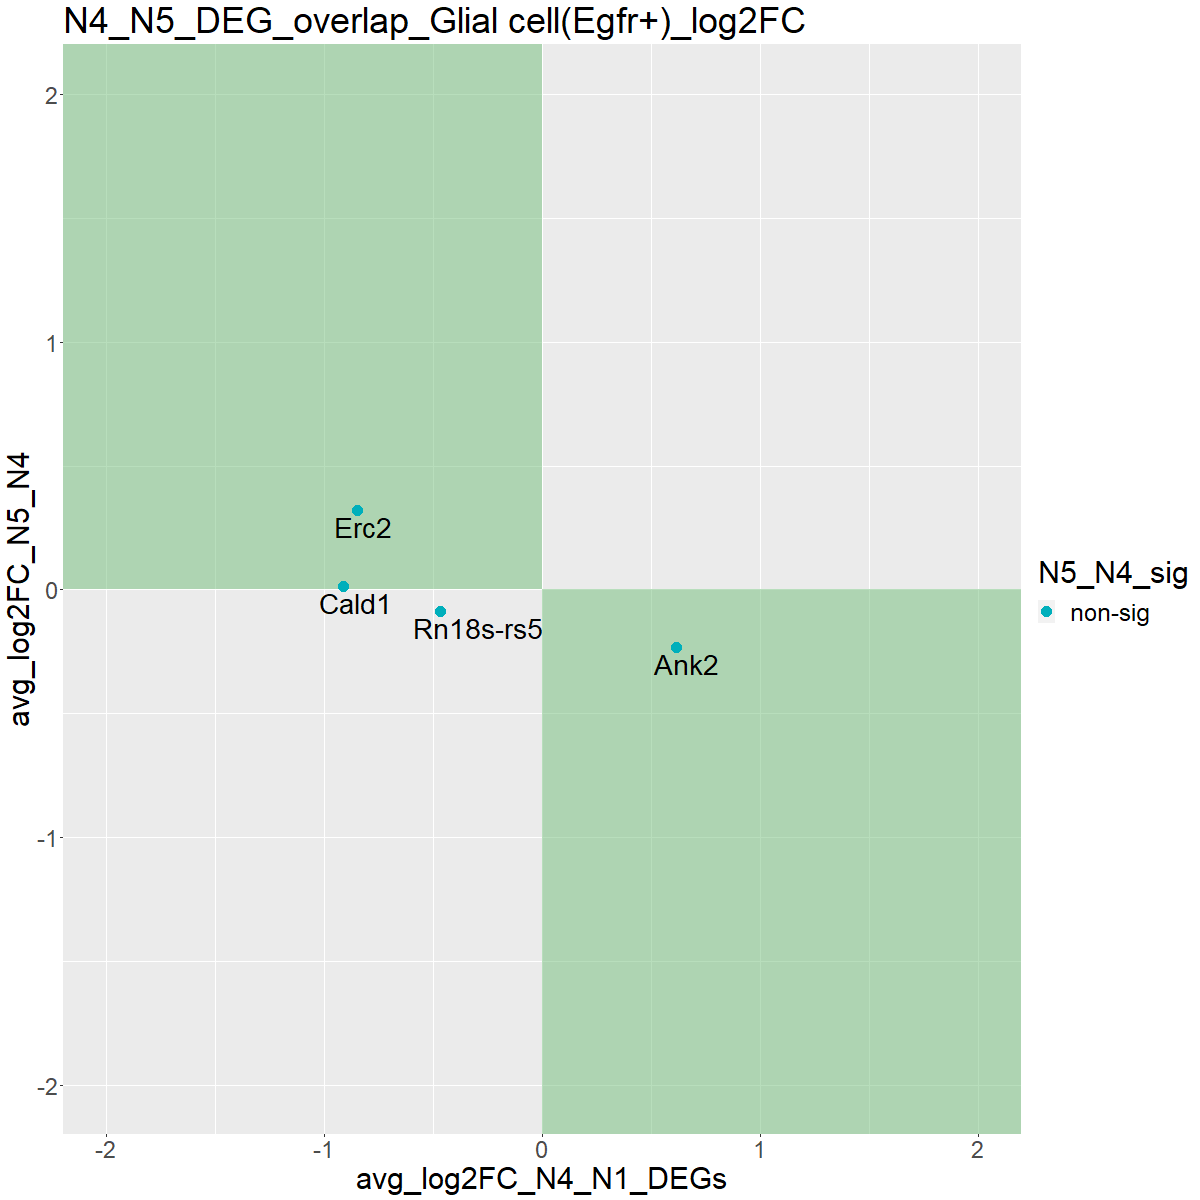

Data behind this chart, as committed beside it:
, X, p_val.x, avg_log2FC.x, pct.1.x, pct.2.x, p_val_adj.x, avg_log2FC_N4_N1_DEGs, p_val.y, avg_log2FC.y, pct.1.y, pct.2.y, p_val_adj.y, avg_log2FC_N5_N4, N5_N4_sig, color.code
1, Ank2, 9.74940391146669e-09, 0.6144, 0.994, 0.968, 0.0003399, 0.6144, 0.04368, -0.2333, 0.948, 0.994, 1, -0.2333, non-sig, #00AFBB
2, Cald1, 2.10059039797273e-08, -0.9113, 0.503, 0.768, 0.0007324, -0.9113, 0.6734, 0.01561, 0.515, 0.503, 1, 0.01561, non-sig, #00AFBB
3, Erc2, 2.44086621157044e-07, -0.8494, 0.732, 0.874, 0.008511, -0.8494, 0.08528, 0.3217, 0.732, 0.732, 1, 0.3217, non-sig, #00AFBB
4, Rn18s-rs5, 1.06862709124102e-09, -0.4686, 1, 1, 3.72598207903005e-05, -0.4686, 0.2936, -0.08862, 1, 1, 1, -0.08862, non-sig, #00AFBB
